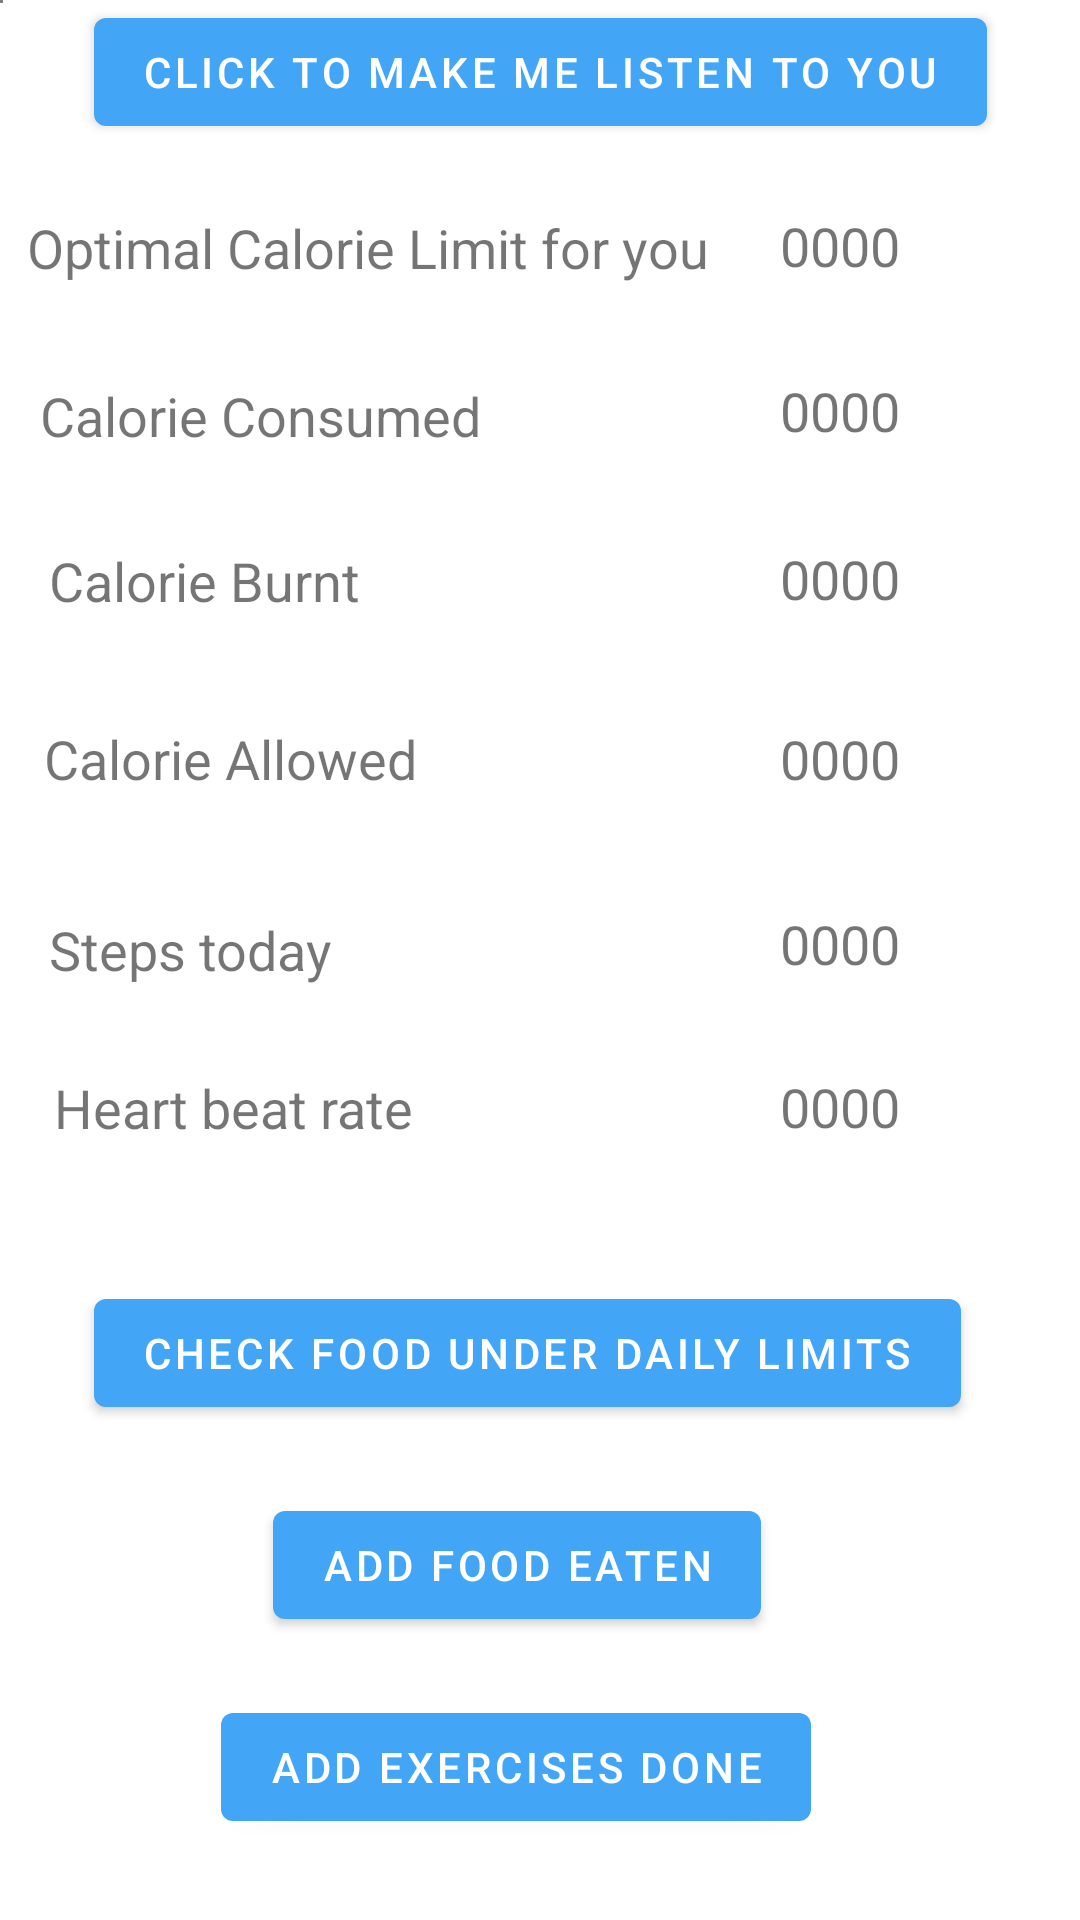

The Android layout XML behind this screen, and the referenced resources:
<!-- AndroidManifest.xml: activity theme Theme.TrackToFit -->
<!-- res/layout/activity_front.xml -->
<?xml version="1.0" encoding="utf-8"?>
<androidx.drawerlayout.widget.DrawerLayout xmlns:android="http://schemas.android.com/apk/res/android"
    xmlns:app="http://schemas.android.com/apk/res-auto"
    xmlns:tools="http://schemas.android.com/tools"
    android:id="@+id/activity_front"
    android:layout_width="match_parent"
    android:layout_height="match_parent"
    tools:context=".fitnessCalculator.FrontActivity">

    <androidx.constraintlayout.widget.ConstraintLayout
        android:layout_width="match_parent"
        android:layout_height="match_parent">

        <Button
            android:id="@+id/button"
            android:layout_width="wrap_content"
            android:layout_height="wrap_content"
            android:text="Check Food under daily limits"
            app:layout_constraintBottom_toBottomOf="parent"
            app:layout_constraintEnd_toEndOf="parent"
            app:layout_constraintHorizontal_bias="0.443"
            app:layout_constraintStart_toStartOf="parent"
            app:layout_constraintTop_toBottomOf="@+id/textView9"
            app:layout_constraintVertical_bias="0.374" />

        <Button
            android:id="@+id/button2"
            android:layout_width="wrap_content"
            android:layout_height="wrap_content"
            android:text="Add Food eaten"
            app:layout_constraintBottom_toBottomOf="parent"
            app:layout_constraintEnd_toEndOf="parent"
            app:layout_constraintHorizontal_bias="0.461"
            app:layout_constraintStart_toStartOf="parent"
            app:layout_constraintTop_toBottomOf="@+id/button"
            app:layout_constraintVertical_bias="0.193" />

        <Button
            android:id="@+id/button4"
            android:layout_width="wrap_content"
            android:layout_height="wrap_content"
            android:text="Add Exercises done"
            app:layout_constraintBottom_toBottomOf="parent"
            app:layout_constraintEnd_toEndOf="parent"
            app:layout_constraintHorizontal_bias="0.452"
            app:layout_constraintStart_toStartOf="parent"
            app:layout_constraintTop_toBottomOf="@+id/button2"
            app:layout_constraintVertical_bias="0.416" />

        <Button
            android:id="@+id/button10"
            android:layout_width="wrap_content"
            android:layout_height="wrap_content"
            android:text="Click to make me listen to you"
            app:layout_constraintEnd_toEndOf="parent"
            app:layout_constraintStart_toStartOf="parent"
            app:layout_constraintTop_toTopOf="parent" />

        <TextView
            android:id="@+id/textView"
            android:layout_width="wrap_content"
            android:layout_height="wrap_content"
            android:text="Optimal Calorie Limit for you"
            android:textSize="18sp"
            app:layout_constraintBottom_toBottomOf="parent"
            app:layout_constraintEnd_toEndOf="parent"
            app:layout_constraintHorizontal_bias="0.068"
            app:layout_constraintStart_toStartOf="parent"
            app:layout_constraintTop_toTopOf="parent"
            app:layout_constraintVertical_bias="0.114" />

        <TextView
            android:id="@+id/textView7"
            android:layout_width="wrap_content"
            android:layout_height="wrap_content"
            android:text="Calorie Allowed"
            android:textSize="18sp"
            app:layout_constraintBottom_toBottomOf="parent"
            app:layout_constraintEnd_toEndOf="parent"
            app:layout_constraintHorizontal_bias="0.062"
            app:layout_constraintStart_toStartOf="parent"
            app:layout_constraintTop_toBottomOf="@+id/textView5"
            app:layout_constraintVertical_bias="0.085" />

        <TextView
            android:id="@+id/textView10"
            android:layout_width="wrap_content"
            android:layout_height="wrap_content"
            android:text="0000"
            android:textSize="18sp"
            app:layout_constraintBottom_toBottomOf="parent"
            app:layout_constraintEnd_toEndOf="parent"
            app:layout_constraintHorizontal_bias="0.813"
            app:layout_constraintStart_toStartOf="parent"
            app:layout_constraintTop_toBottomOf="@+id/textView8"
            app:layout_constraintVertical_bias="0.106" />

        <TextView
            android:id="@+id/textView5"
            android:layout_width="wrap_content"
            android:layout_height="wrap_content"
            android:text="Calorie Burnt"
            android:textSize="18sp"
            app:layout_constraintBottom_toBottomOf="parent"
            app:layout_constraintEnd_toEndOf="parent"
            app:layout_constraintHorizontal_bias="0.064"
            app:layout_constraintStart_toStartOf="parent"
            app:layout_constraintTop_toBottomOf="@+id/textView3"
            app:layout_constraintVertical_bias="0.066" />

        <TextView
            android:id="@+id/textView8"
            android:layout_width="wrap_content"
            android:layout_height="wrap_content"
            android:text="0000"
            android:textSize="18sp"
            app:layout_constraintBottom_toBottomOf="parent"
            app:layout_constraintEnd_toEndOf="parent"
            app:layout_constraintHorizontal_bias="0.813"
            app:layout_constraintStart_toStartOf="parent"
            app:layout_constraintTop_toBottomOf="@+id/textView6"
            app:layout_constraintVertical_bias="0.087" />

        <TextView
            android:id="@+id/textView4"
            android:layout_width="wrap_content"
            android:layout_height="wrap_content"
            android:text="0000"
            android:textSize="18sp"
            app:layout_constraintBottom_toBottomOf="parent"
            app:layout_constraintEnd_toEndOf="parent"
            app:layout_constraintHorizontal_bias="0.813"
            app:layout_constraintStart_toStartOf="parent"
            app:layout_constraintTop_toBottomOf="@+id/textView2"
            app:layout_constraintVertical_bias="0.059" />

        <TextView
            android:id="@+id/textView9"
            android:layout_width="wrap_content"
            android:layout_height="wrap_content"
            android:text="Steps today"
            android:textSize="18sp"
            app:layout_constraintBottom_toBottomOf="parent"
            app:layout_constraintEnd_toEndOf="parent"
            app:layout_constraintHorizontal_bias="0.062"
            app:layout_constraintStart_toStartOf="parent"
            app:layout_constraintTop_toBottomOf="@+id/textView7"
            app:layout_constraintVertical_bias="0.112" />

        <TextView
            android:id="@+id/textView6"
            android:layout_width="wrap_content"
            android:layout_height="wrap_content"
            android:text="0000"
            android:textSize="18sp"
            app:layout_constraintBottom_toBottomOf="parent"
            app:layout_constraintEnd_toEndOf="parent"
            app:layout_constraintHorizontal_bias="0.813"
            app:layout_constraintStart_toStartOf="parent"
            app:layout_constraintTop_toBottomOf="@+id/textView4"
            app:layout_constraintVertical_bias="0.068" />

        <TextView
            android:id="@+id/textView3"
            android:layout_width="wrap_content"
            android:layout_height="wrap_content"
            android:text="Calorie Consumed"
            android:textSize="18sp"
            app:layout_constraintBottom_toBottomOf="parent"
            app:layout_constraintEnd_toEndOf="parent"
            app:layout_constraintHorizontal_bias="0.063"
            app:layout_constraintStart_toStartOf="parent"
            app:layout_constraintTop_toBottomOf="@+id/textView"
            app:layout_constraintVertical_bias="0.061" />

        <TextView
            android:id="@+id/textView2"
            android:layout_width="wrap_content"
            android:layout_height="wrap_content"
            android:text="0000"
            android:textSize="18sp"
            app:layout_constraintBottom_toBottomOf="parent"
            app:layout_constraintEnd_toEndOf="parent"
            app:layout_constraintHorizontal_bias="0.813"
            app:layout_constraintStart_toStartOf="parent"
            app:layout_constraintTop_toTopOf="parent"
            app:layout_constraintVertical_bias="0.113" />

        <TextView
            android:id="@+id/textView11"
            android:layout_width="wrap_content"
            android:layout_height="wrap_content"
            android:text="Heart beat rate"
            android:textSize="18sp"
            app:layout_constraintBottom_toBottomOf="parent"
            app:layout_constraintEnd_toEndOf="parent"
            app:layout_constraintHorizontal_bias="0.075"
            app:layout_constraintStart_toStartOf="parent"
            app:layout_constraintTop_toBottomOf="@+id/textView9"
            app:layout_constraintVertical_bias="0.099" />

        <TextView
            android:id="@+id/textView12"
            android:layout_width="wrap_content"
            android:layout_height="wrap_content"
            android:text="0000"
            android:textSize="18sp"
            app:layout_constraintBottom_toBottomOf="parent"
            app:layout_constraintEnd_toEndOf="parent"
            app:layout_constraintHorizontal_bias="0.813"
            app:layout_constraintStart_toStartOf="parent"
            app:layout_constraintTop_toBottomOf="@+id/textView10"
            app:layout_constraintVertical_bias="0.104" />

        <ImageView
            android:id="@+id/imageView"
            android:layout_width="1dp"
            android:layout_height="1dp"
            android:contentDescription="TODO"
            tools:srcCompat="@tools:sample/avatars[0]" />

        <SurfaceView
            android:id="@+id/surfaceView"
            android:layout_width="1dp"
            android:layout_height="1dp" />
    </androidx.constraintlayout.widget.ConstraintLayout>

    <com.google.android.material.navigation.NavigationView
        android:id="@+id/nv"
        android:layout_width="wrap_content"
        android:layout_height="match_parent"
        android:layout_gravity="start"
        app:headerLayout="@layout/nav_header"
        app:menu="@menu/menu_nav"/>


</androidx.drawerlayout.widget.DrawerLayout>
<!-- resources referenced by this layout -->
<resources>
  <style name="Theme.TrackToFit" parent="Theme.MaterialComponents.Light.DarkActionBar">
          
          <item name="colorPrimary">@color/blue_400</item>
          <item name="colorPrimaryDark">@color/blue_500</item>
          <item name="colorAccent">@color/red_900</item>
      </style>
  <color name="blue_400">#42A5F5</color>
  <color name="blue_500">#2196F3</color>
  <color name="red_900">#B71C1C</color>
</resources>
